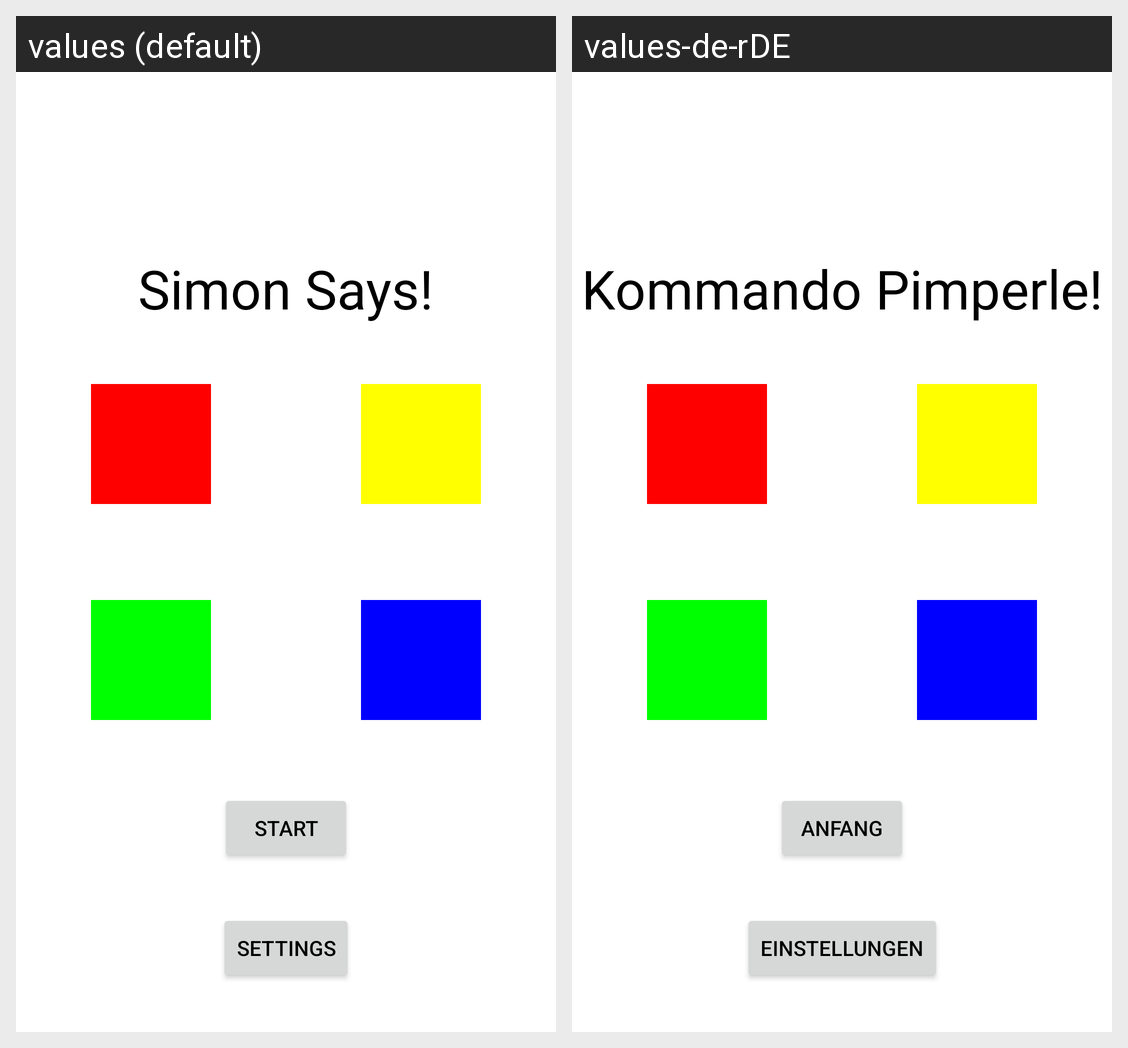

Strings drawn on this Android screen and how each of the app's shown locales translates them:
Android screen res/layout/welcome_fragment.xml rendered under 2 locales, left to right: values (default), values-de-rDE. Device: Nexus 5 (rendered at 1080×1920; each locale shown at half size, 540×960, under a caption strip naming it); theme Theme.SimonSays.
Strings drawn on this screen, with the default value and each locale's value (text and hints the layout hard-codes, and strings that could not be matched under every locale, appear in the picture but are not listed):

title
  values: Simon Says!
  values-de-rDE: Kommando Pimperle!

start_button
  values: Start
  values-de-rDE: Anfang

settings_button
  values: Settings
  values-de-rDE: Einstellungen
